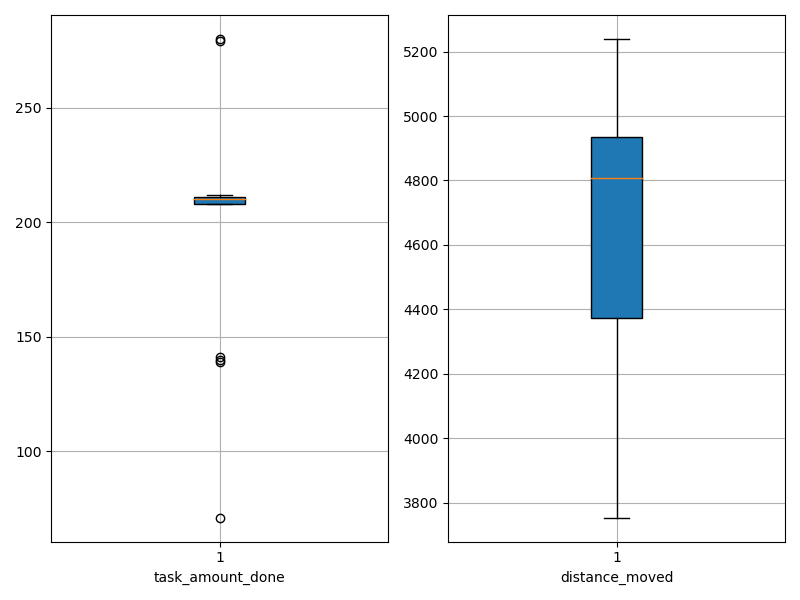

Data behind this chart, as committed beside it:
agent_id, task_amount_done, distance_moved
0, 211.0, 4286
1, 279.0, 4159
2, 280.0, 3754
3, 209.0, 4803
4, 211.0, 4278
5, 209.0, 5231
6, 209.0, 4909
7, 210.0, 4667
8, 139.0, 4828
9, 212.0, 4210
10, 210.0, 4930
11, 210.0, 5229
12, 141.0, 4805
13, 71.0, 4834
14, 208.0, 4492
15, 211.0, 4945
16, 140.0, 4814
17, 208.0, 4403
18, 212.0, 5211
19, 210.0, 5239
